Photos from the image-classification dataset "LR" in the GitHub repository omarbesbes/RUnet. Its 4 classes are: berry, bird, dog, flower.

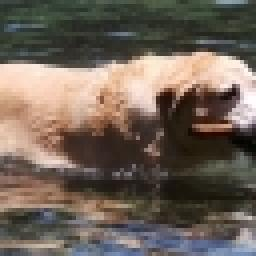
Label: dog

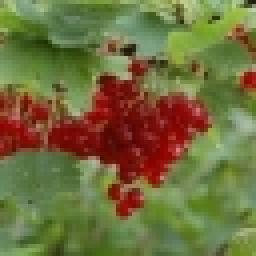
Label: berry

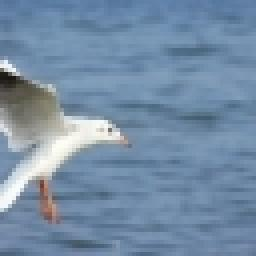
Label: bird

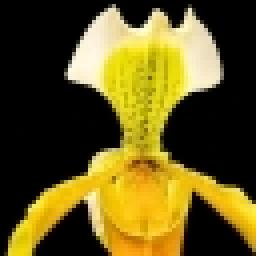
Label: flower

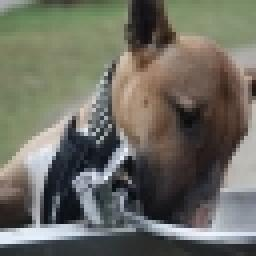
Label: dog

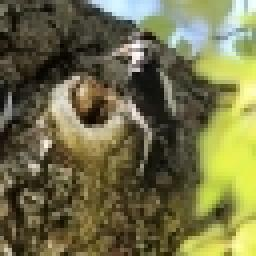
Label: bird
